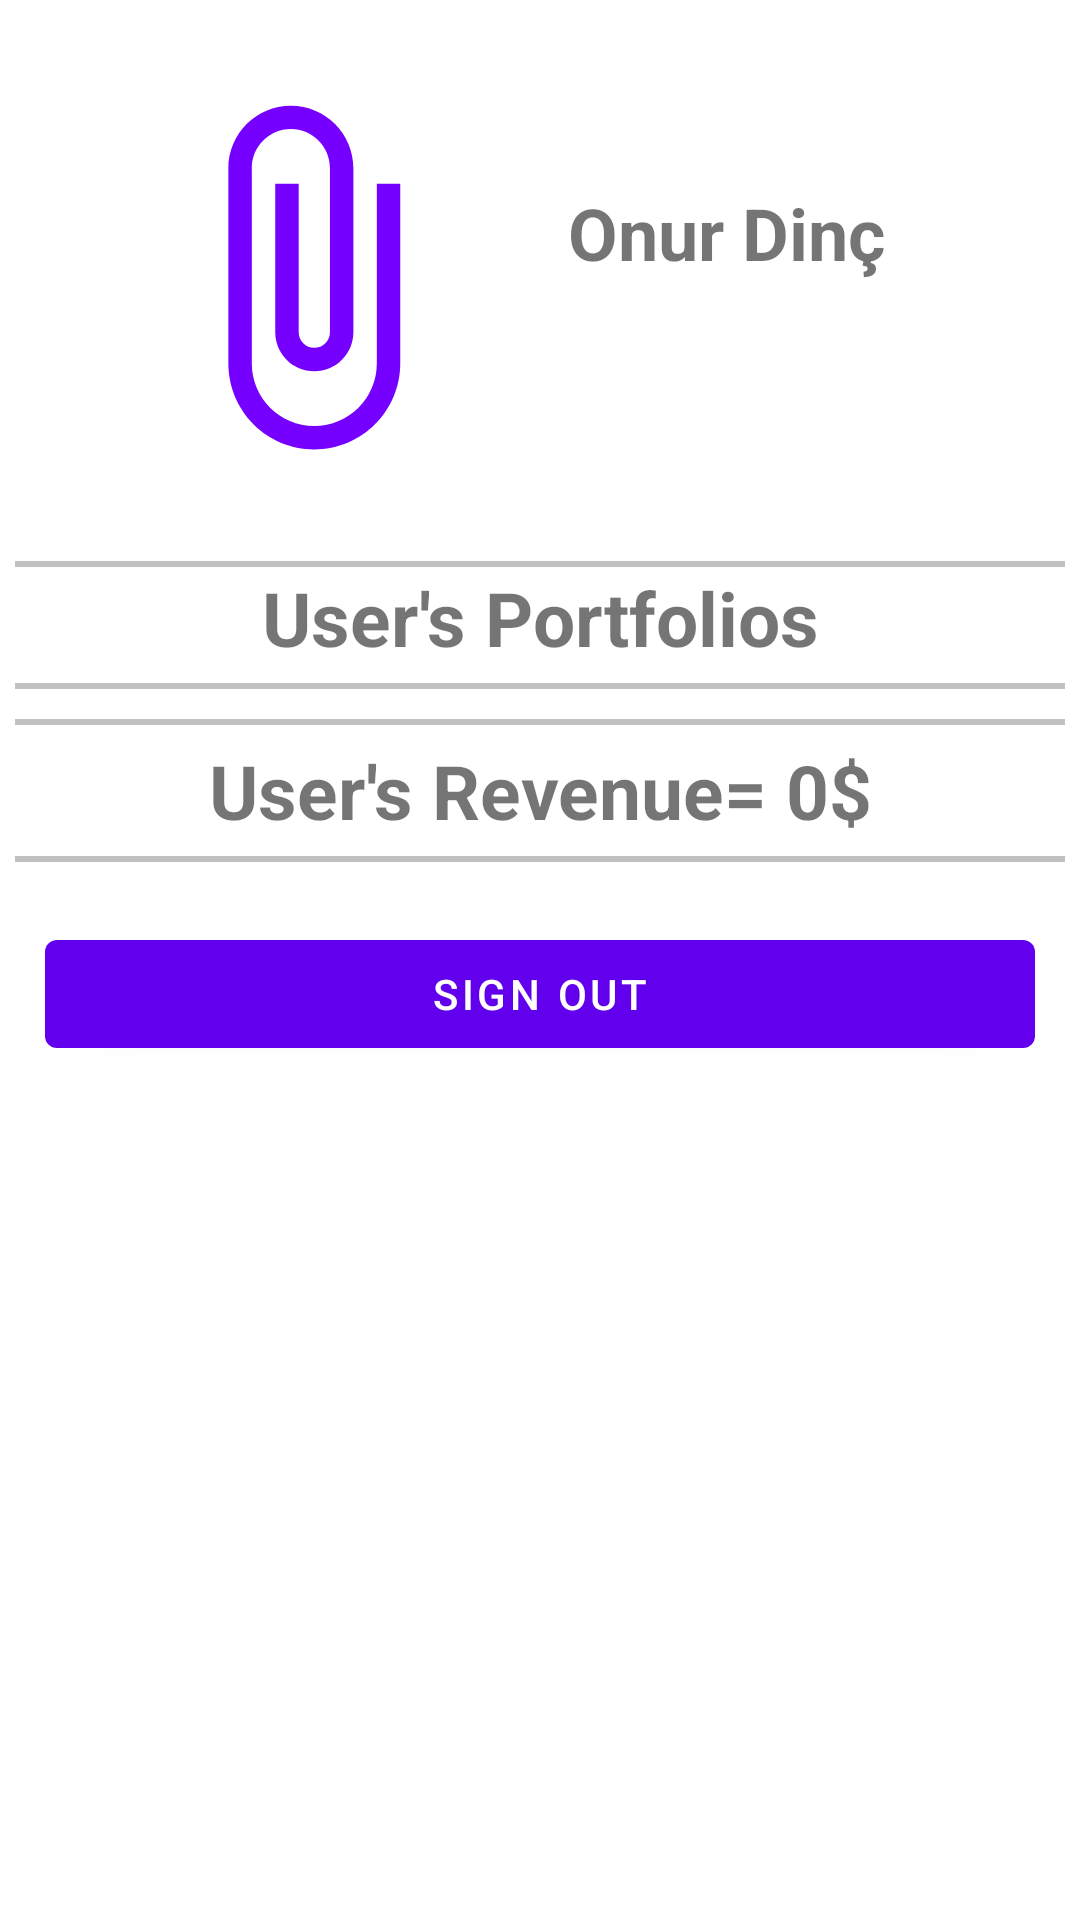

Produce the Android XML layout that renders to this screen, including the resource entries it uses.
<!-- AndroidManifest.xml: application theme Theme.FinanceMobile -->
<!-- res/layout/fragment_profile.xml -->
<?xml version="1.0" encoding="utf-8"?>
<ScrollView xmlns:android="http://schemas.android.com/apk/res/android"
    xmlns:tools="http://schemas.android.com/tools"
    android:layout_width="match_parent"
    android:layout_height="match_parent"
    tools:context=".view.profile.ProfileFragment">

    <LinearLayout
        android:layout_width="match_parent"
        android:layout_height="wrap_content"
        android:orientation="vertical">

        <LinearLayout
            android:layout_width="match_parent"
            android:layout_height="wrap_content"
            android:orientation="horizontal">

            <ImageView
                android:id="@+id/profile_image"
                android:layout_width="125dp"
                android:layout_height="125dp"
                android:layout_marginStart="15dp"
                android:layout_marginTop="30dp"
                android:layout_weight="1"
                android:src="@drawable/baseline_attach_file_24" />

            <TextView
                android:id="@+id/name_text"
                android:layout_width="wrap_content"
                android:layout_height="wrap_content"
                android:layout_gravity="center_vertical"
                android:layout_marginEnd="15dp"
                android:layout_weight="1"
                android:text="Onur Dinç"
                android:textSize="24sp"
                android:textStyle="bold" />
        </LinearLayout>

        <View
            android:id="@+id/view6"
            android:layout_width="match_parent"
            android:layout_height="2dp"
            android:layout_marginLeft="5dp"
            android:layout_marginTop="32dp"
            android:layout_marginRight="5dp"
            android:background="#c0c0c0" />

        <com.google.android.material.textview.MaterialTextView
            android:layout_width="match_parent"
            android:layout_height="wrap_content"
            android:text="@string/user_s_portfolios"
            android:textAlignment="center"
            android:textSize="25dp"
            android:textStyle="bold" />

        <View
            android:id="@+id/view7"
            android:layout_width="match_parent"
            android:layout_height="2dp"
            android:layout_margin="5dp"
            android:background="#c0c0c0" />

        <androidx.recyclerview.widget.RecyclerView
            android:id="@+id/profilerecycler"
            android:layout_width="match_parent"
            android:layout_height="match_parent" />

        <View
            android:id="@+id/view9"
            android:layout_width="match_parent"
            android:layout_height="2dp"
            android:layout_margin="5dp"
            android:background="#c0c0c0" />

        <com.google.android.material.textview.MaterialTextView
            android:id="@+id/userrevenue"
            android:layout_width="match_parent"
            android:layout_height="wrap_content"
            android:text="User's Revenue= 0$"
            android:textAlignment="center"
            android:textSize="25dp"
            android:textStyle="bold" />

        <View
            android:id="@+id/view8"
            android:layout_width="match_parent"
            android:layout_height="2dp"
            android:layout_margin="5dp"
            android:background="#c0c0c0" />

        <com.google.android.material.button.MaterialButton
            android:id="@+id/singoutbutton"
            android:layout_width="match_parent"
            android:layout_height="wrap_content"
            android:layout_margin="15dp"
            android:text="@string/sign_out" />

    </LinearLayout>
</ScrollView>
<!-- resources referenced by this layout -->
<resources>
  <!-- drawable baseline_attach_file_24 (drawable) -->
  <vector xmlns:android="http://schemas.android.com/apk/res/android" android:height="24dp" android:tint="#7600FF" android:viewportHeight="24" android:viewportWidth="24" android:width="24dp">
        
      <path android:fillColor="@android:color/white" android:pathData="M16.5,6v11.5c0,2.21 -1.79,4 -4,4s-4,-1.79 -4,-4V5c0,-1.38 1.12,-2.5 2.5,-2.5s2.5,1.12 2.5,2.5v10.5c0,0.55 -0.45,1 -1,1s-1,-0.45 -1,-1V6H10v9.5c0,1.38 1.12,2.5 2.5,2.5s2.5,-1.12 2.5,-2.5V5c0,-2.21 -1.79,-4 -4,-4S7,2.79 7,5v12.5c0,3.04 2.46,5.5 5.5,5.5s5.5,-2.46 5.5,-5.5V6h-1.5z"/>
      
  </vector>
  <string name="sign_out">Sign Out</string>
  <string name="user_s_portfolios">User\'s Portfolios</string>
  <style name="Theme.FinanceMobile" parent="Theme.MaterialComponents.DayNight.DarkActionBar">
          
          <item name="colorPrimary">@color/purple_500</item>
          <item name="colorPrimaryVariant">@color/purple_700</item>
          <item name="colorOnPrimary">@color/white</item>
          
          <item name="colorSecondary">@color/teal_200</item>
          <item name="colorSecondaryVariant">@color/teal_700</item>
          <item name="colorOnSecondary">@color/black</item>
          
          <item name="android:statusBarColor">?attr/colorPrimaryVariant</item>
          
      </style>
  <!-- not gathered from this repository: default colours our renderer supplied (Android Studio template values) -->
  <color name="purple_500">#FF6200EE</color>
  <color name="purple_700">#FF3700B3</color>
  <color name="teal_200">#FF03DAC5</color>
  <color name="teal_700">#FF018786</color>
  <color name="black">#FF000000</color>
  <color name="white">#FFFFFFFF</color>
</resources>
